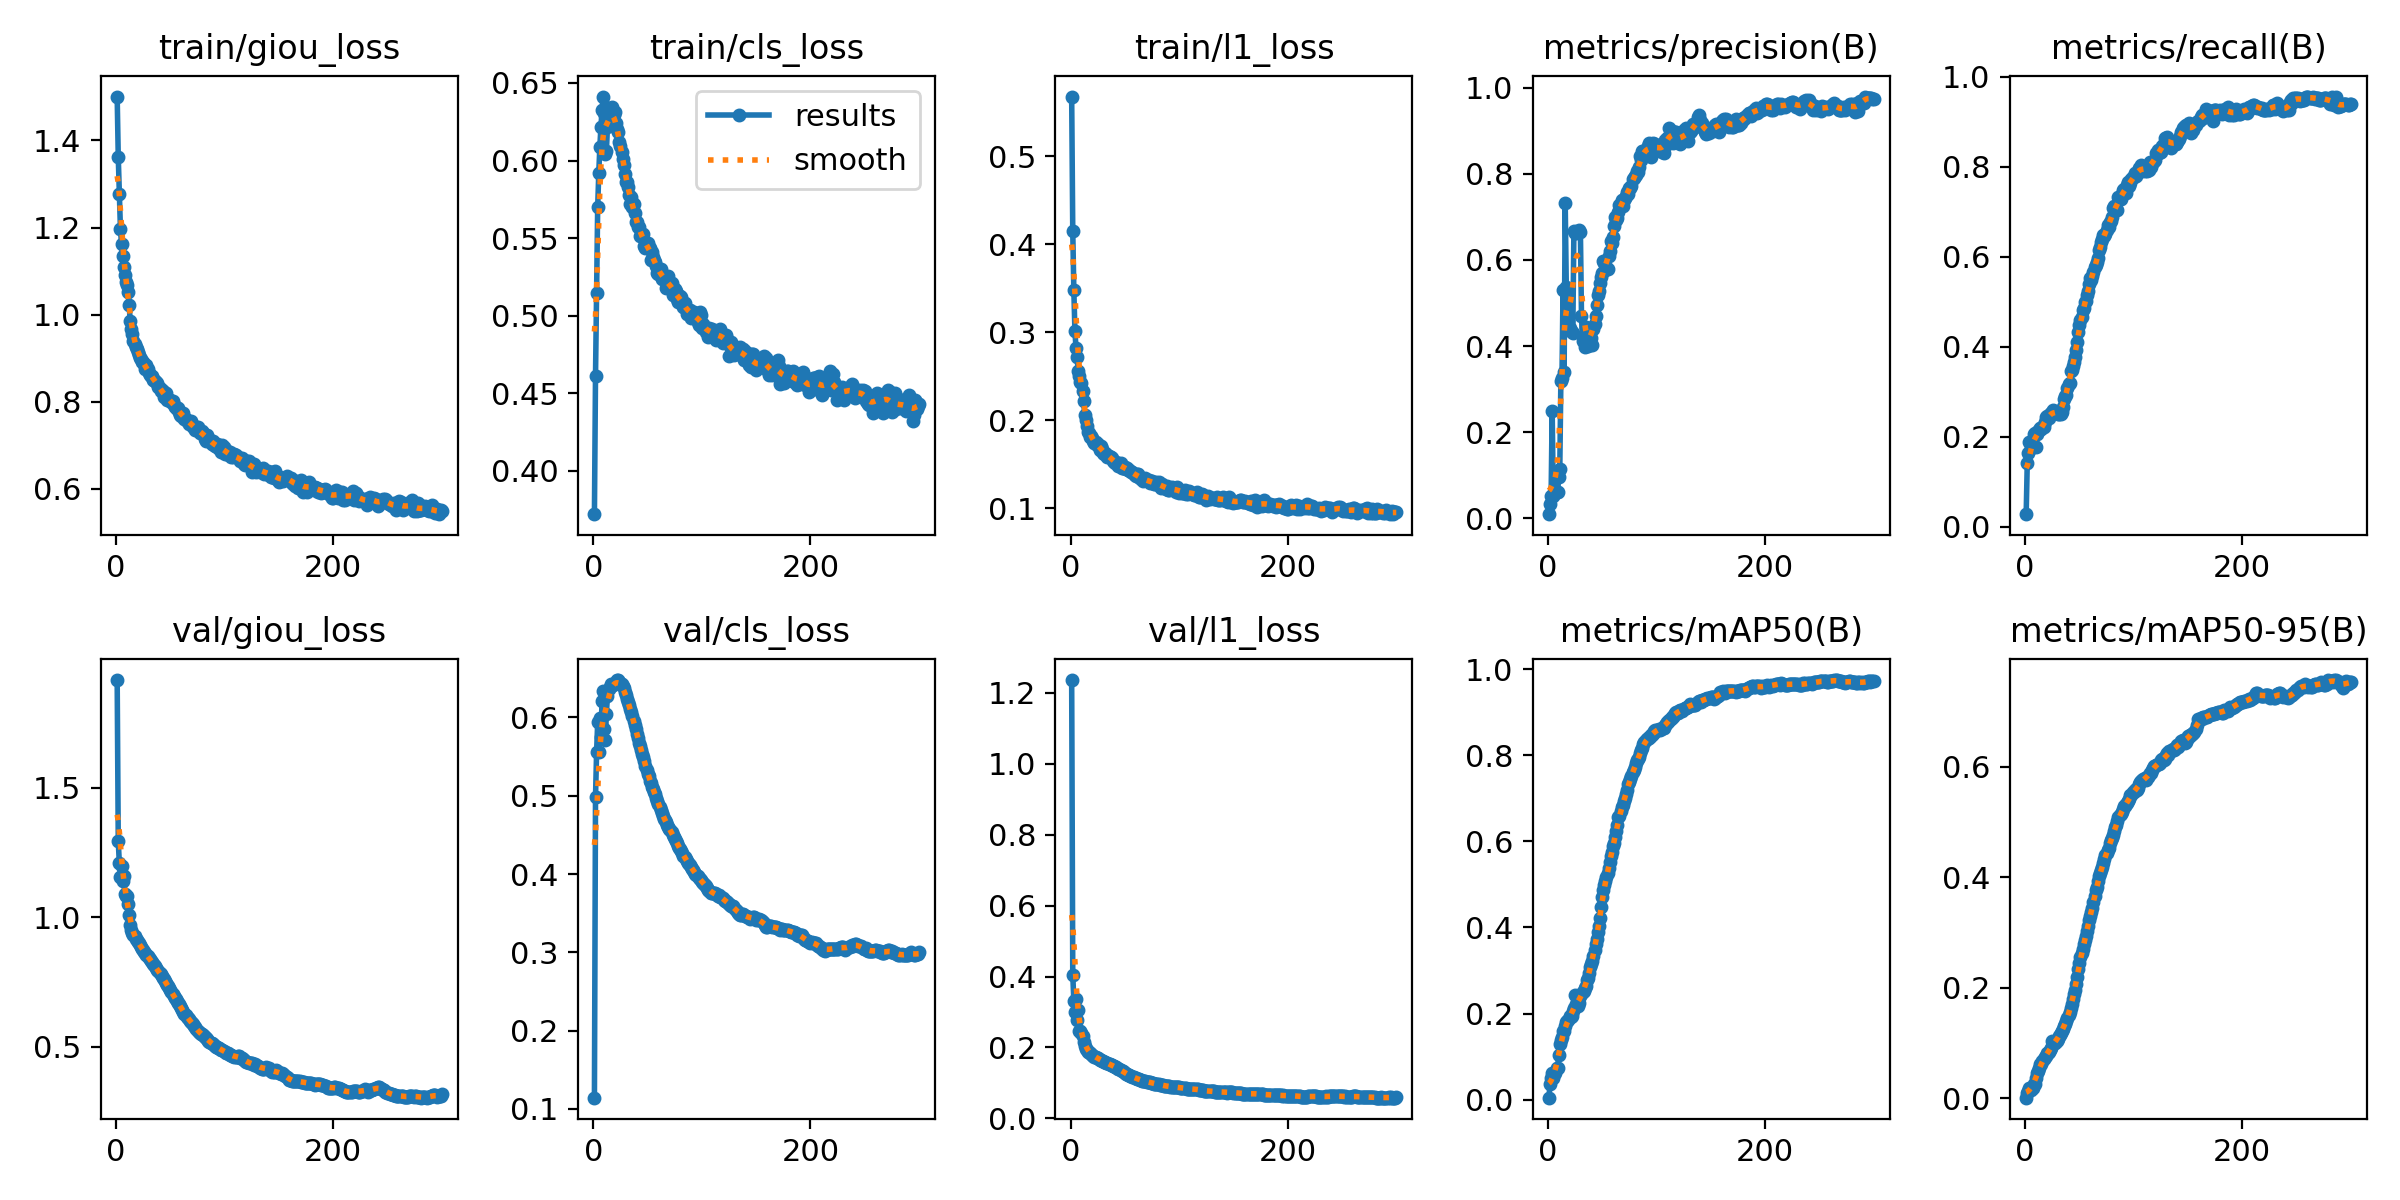

The file beside this chart, header and first rows:
epoch, train/giou_loss, train/cls_loss, train/l1_loss, metrics/precision(B), metrics/recall(B), metrics/mAP50(B), metrics/mAP50-95(B), val/giou_loss, val/cls_loss, val/l1_loss, lr/pg0, lr/pg1, lr/pg2
1, 1.501, 0.372, 0.5677, 0.00961, 0.0274, 0.00441, 0.00138, 1.916, 0.1143, 1.236, 0.0501, 4.995e-05, 4.995e-05
2, 1.362, 0.4611, 0.4145, 0.0334, 0.1408, 0.03668, 0.01021, 1.294, 0.498, 0.4057, 0.00015, 9.995e-05, 9.995e-05
3, 1.278, 0.5149, 0.3476, 0.05088, 0.1631, 0.04997, 0.01416, 1.209, 0.5556, 0.3308, 0.0001, 0.0001, 0.0001
4, 1.197, 0.5698, 0.301, 0.2489, 0.1884, 0.06122, 0.01929, 1.158, 0.5937, 0.299, 0.0001, 0.0001, 0.0001
5, 1.162, 0.5918, 0.282, 0.05296, 0.1746, 0.04999, 0.01554, 1.199, 0.5554, 0.3371, 0.0001, 0.0001, 0.0001
6, 1.134, 0.609, 0.2718, 0.06208, 0.1906, 0.05855, 0.01891, 1.139, 0.5991, 0.2776, 0.0001, 0.0001, 0.0001
7, 1.11, 0.6217, 0.256, 0.05873, 0.1769, 0.06161, 0.01957, 1.16, 0.5745, 0.3055, 0.0001, 0.0001, 0.0001
8, 1.092, 0.6324, 0.2505, 0.06141, 0.2046, 0.07287, 0.02572, 1.09, 0.6207, 0.2456, 0.0001, 0.0001, 0.0001
9, 1.075, 0.6412, 0.2434, 0.06071, 0.2077, 0.07269, 0.02572, 1.082, 0.6343, 0.2464, 0.0001, 0.0001, 0.0001
10, 1.068, 0.6308, 0.2419, 0.09508, 0.1763, 0.1043, 0.03764, 1.084, 0.5851, 0.2396, 0.0001, 0.0001, 0.0001
11, 1.052, 0.604, 0.2333, 0.1137, 0.2052, 0.1302, 0.04665, 1.053, 0.5715, 0.2316, 0.0001, 0.0001, 0.0001
12, 1.023, 0.606, 0.2214, 0.3196, 0.2123, 0.1373, 0.05016, 1.009, 0.6045, 0.2158, 0.0001, 0.0001, 0.0001
13, 0.9857, 0.6214, 0.2064, 0.325, 0.2155, 0.1458, 0.0552, 0.9693, 0.6278, 0.2055, 0.0001, 0.0001, 0.0001
14, 0.9671, 0.6316, 0.1999, 0.5296, 0.2181, 0.1595, 0.0617, 0.9516, 0.6366, 0.196, 0.0001, 0.0001, 0.0001
15, 0.9545, 0.6337, 0.1934, 0.3389, 0.217, 0.1595, 0.06258, 0.9396, 0.6387, 0.1917, 0.0001, 0.0001, 0.0001
16, 0.9404, 0.634, 0.1871, 0.7328, 0.2222, 0.1714, 0.06712, 0.9334, 0.6422, 0.1886, 0.0001, 0.0001, 0.0001
17, 0.9318, 0.6348, 0.1855, 0.5365, 0.2205, 0.1796, 0.07103, 0.9268, 0.6418, 0.1873, 0.0001, 0.0001, 0.0001
18, 0.9253, 0.6309, 0.1807, 0.534, 0.232, 0.182, 0.07564, 0.9183, 0.6413, 0.1848, 0.0001, 0.0001, 0.0001
19, 0.9205, 0.6296, 0.1816, 0.4585, 0.2431, 0.1856, 0.0774, 0.9127, 0.6425, 0.1823, 0.0001, 0.0001, 0.0001
20, 0.9137, 0.631, 0.1795, 0.4421, 0.2459, 0.1937, 0.08143, 0.9049, 0.6446, 0.179, 0.0001, 0.0001, 0.0001
21, 0.9084, 0.6244, 0.1764, 0.435, 0.243, 0.1929, 0.08275, 0.8993, 0.6458, 0.1769, 0.0001, 0.0001, 0.0001
22, 0.9003, 0.6205, 0.1745, 0.4334, 0.241, 0.1946, 0.08465, 0.8919, 0.6474, 0.1745, 0.0001, 0.0001, 0.0001
23, 0.8977, 0.6181, 0.1755, 0.4305, 0.251, 0.2064, 0.08778, 0.8848, 0.6478, 0.1726, 0.0001, 0.0001, 0.0001
24, 0.8922, 0.6122, 0.1721, 0.6672, 0.2521, 0.2131, 0.0905, 0.8783, 0.6457, 0.1707, 0.0001, 0.0001, 0.0001
25, 0.8913, 0.6093, 0.1726, 0.6633, 0.2536, 0.2422, 0.1031, 0.8734, 0.6439, 0.1693, 0.0001, 0.0001, 0.0001
26, 0.8858, 0.6054, 0.1705, 0.6615, 0.2586, 0.222, 0.101, 0.8676, 0.6423, 0.168, 0.0001, 0.0001, 0.0001
27, 0.8758, 0.6011, 0.1659, 0.6643, 0.256, 0.2206, 0.1005, 0.8607, 0.6398, 0.1659, 0.0001, 0.0001, 0.0001
28, 0.8832, 0.5971, 0.1706, 0.6679, 0.2523, 0.2179, 0.09961, 0.8549, 0.6374, 0.1645, 0.0001, 0.0001, 0.0001
29, 0.8746, 0.5913, 0.1672, 0.6695, 0.2528, 0.2254, 0.1031, 0.8498, 0.6326, 0.163, 0.0001, 0.0001, 0.0001
30, 0.8668, 0.5864, 0.1624, 0.665, 0.251, 0.2404, 0.1076, 0.845, 0.6288, 0.1617, 0.0001, 0.0001, 0.0001
31, 0.8611, 0.5862, 0.1615, 0.4704, 0.2502, 0.2445, 0.1128, 0.8396, 0.6237, 0.1601, 0.0001, 0.0001, 0.0001
32, 0.86, 0.5829, 0.1628, 0.4119, 0.2573, 0.2495, 0.1154, 0.8333, 0.6195, 0.1591, 0.0001, 0.0001, 0.0001
33, 0.8596, 0.578, 0.1623, 0.4179, 0.2507, 0.2517, 0.1187, 0.8283, 0.6156, 0.1572, 0.0001, 0.0001, 0.0001
34, 0.8502, 0.5718, 0.1587, 0.3989, 0.2547, 0.2591, 0.1224, 0.8211, 0.6107, 0.1555, 0.0001, 0.0001, 0.0001
35, 0.85, 0.5765, 0.1593, 0.4448, 0.2655, 0.2646, 0.1254, 0.8163, 0.6068, 0.1543, 0.0001, 0.0001, 0.0001
36, 0.8479, 0.5703, 0.1587, 0.42, 0.2844, 0.277, 0.1303, 0.8112, 0.6015, 0.153, 0.0001, 0.0001, 0.0001
37, 0.8447, 0.5723, 0.1588, 0.4006, 0.2898, 0.2824, 0.1341, 0.8045, 0.5949, 0.1513, 0.0001, 0.0001, 0.0001
38, 0.8423, 0.5664, 0.157, 0.4114, 0.2922, 0.2934, 0.1402, 0.7983, 0.5898, 0.1497, 0.0001, 0.0001, 0.0001
39, 0.8329, 0.5606, 0.1535, 0.417, 0.3071, 0.3071, 0.1459, 0.7923, 0.5848, 0.148, 0.0001, 0.0001, 0.0001
40, 0.8311, 0.5605, 0.1524, 0.4193, 0.317, 0.315, 0.1507, 0.7864, 0.5793, 0.1467, 0.0001, 0.0001, 0.0001
41, 0.8251, 0.5572, 0.1512, 0.402, 0.3194, 0.322, 0.1571, 0.7807, 0.5739, 0.1451, 0.0001, 0.0001, 0.0001
42, 0.8265, 0.5574, 0.1527, 0.439, 0.3451, 0.3346, 0.1641, 0.7735, 0.5677, 0.1438, 0.0001, 0.0001, 0.0001
43, 0.824, 0.5516, 0.1514, 0.4516, 0.3479, 0.3477, 0.1716, 0.7675, 0.563, 0.1422, 0.0001, 0.0001, 0.0001
44, 0.8116, 0.5521, 0.1475, 0.47, 0.356, 0.3611, 0.1805, 0.7625, 0.559, 0.1406, 0.0001, 0.0001, 0.0001
45, 0.8185, 0.5514, 0.1499, 0.4965, 0.3648, 0.3743, 0.189, 0.7548, 0.5535, 0.1385, 0.0001, 0.0001, 0.0001
46, 0.8189, 0.5525, 0.1512, 0.5187, 0.3764, 0.3906, 0.1968, 0.7479, 0.5493, 0.1365, 0.0001, 0.0001, 0.0001
47, 0.8029, 0.5446, 0.1454, 0.5286, 0.3915, 0.4036, 0.2065, 0.7395, 0.5442, 0.1343, 0.0001, 0.0001, 0.0001
48, 0.806, 0.5438, 0.1458, 0.547, 0.4109, 0.4232, 0.2188, 0.734, 0.5385, 0.1323, 0.0001, 0.0001, 0.0001
49, 0.8032, 0.5455, 0.1459, 0.5604, 0.4329, 0.4483, 0.2337, 0.7261, 0.5334, 0.1301, 0.0001, 0.0001, 0.0001
50, 0.8039, 0.5469, 0.1469, 0.5692, 0.4467, 0.4702, 0.2443, 0.7189, 0.5276, 0.1281, 0.0001, 0.0001, 0.0001
51, 0.7994, 0.5444, 0.1449, 0.5976, 0.4578, 0.4867, 0.2554, 0.7103, 0.5247, 0.1263, 0.0001, 0.0001, 0.0001
52, 0.8014, 0.5433, 0.1463, 0.592, 0.4661, 0.4977, 0.263, 0.7049, 0.5193, 0.125, 0.0001, 0.0001, 0.0001
53, 0.7919, 0.5361, 0.1433, 0.5777, 0.4813, 0.5081, 0.2704, 0.6976, 0.5162, 0.1234, 0.0001, 0.0001, 0.0001
54, 0.7884, 0.541, 0.143, 0.5832, 0.4861, 0.5175, 0.2802, 0.6898, 0.5117, 0.1219, 0.0001, 0.0001, 0.0001
55, 0.7869, 0.5376, 0.1421, 0.5786, 0.4985, 0.5259, 0.287, 0.6843, 0.5084, 0.1202, 0.0001, 0.0001, 0.0001
56, 0.7839, 0.5361, 0.1411, 0.6087, 0.5016, 0.5385, 0.2939, 0.6762, 0.505, 0.1184, 0.0001, 0.0001, 0.0001
57, 0.7854, 0.5343, 0.1414, 0.62, 0.5147, 0.5532, 0.3036, 0.6704, 0.5018, 0.1171, 0.0001, 0.0001, 0.0001
58, 0.777, 0.5318, 0.1389, 0.6444, 0.5234, 0.5653, 0.312, 0.6642, 0.4973, 0.1159, 0.0001, 0.0001, 0.0001
59, 0.7699, 0.5276, 0.1376, 0.6393, 0.5394, 0.5752, 0.322, 0.6585, 0.4935, 0.1147, 0.0001, 0.0001, 0.0001
60, 0.7664, 0.5265, 0.1366, 0.6539, 0.552, 0.5888, 0.3309, 0.6512, 0.489, 0.1134, 0.0001, 0.0001, 0.0001
... 240 more rows
